Run: headless pygame with SDL's dummy video driver; simulated clock (each Clock.tick advances the game by its frame time, no real sleeping); random seed 0; keys injected as events and as key.get_pressed() state; no mouse input.
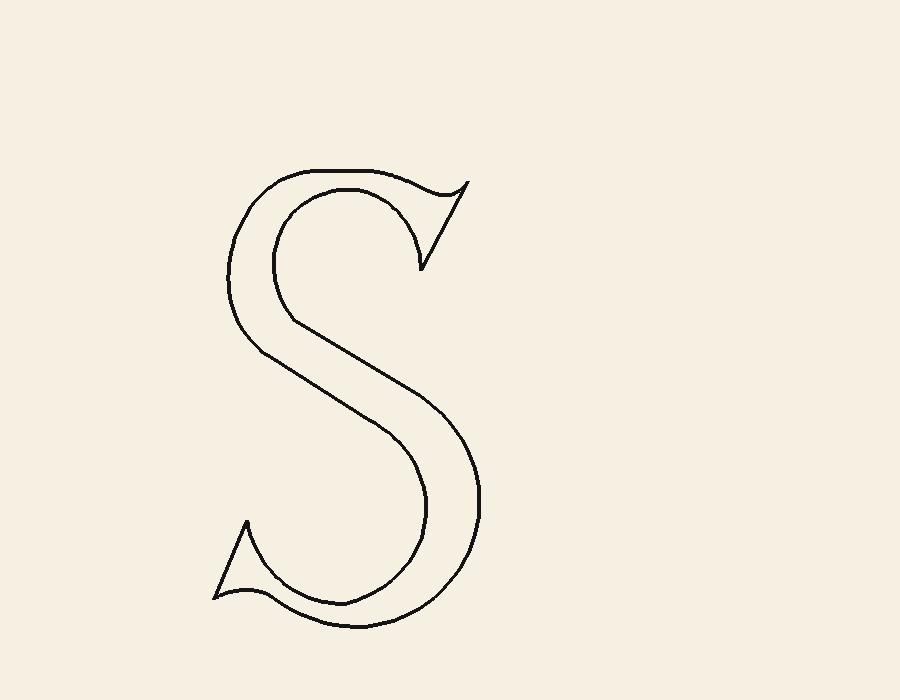
Frame 1 of 4 · flips 1–60 · no input
Frame 2 of 4 · flips 61–180 · tapped SPACE, RETURN · held RIGHT (→), D · screen unchanged from frame 1, image omitted
Frame 3 of 4 · flips 181–300 · held DOWN (↓), S · screen unchanged from frame 2, image omitted
Frame 4 of 4 · flips 301–420 · held LEFT (←), A, UP (↑), W · screen unchanged from frame 3, image omitted

The pygame program that drew these frames:

import math
import pygame

pygame.init()

# ============================================================
# Settings
# ============================================================

U = 50.0  # metafont unit scale

WIDTH = 900
HEIGHT = 700

BG = (245, 240, 225)
INK = (20, 20, 20)
RED = (180, 60, 60)
GREEN = (60, 180, 60)
BLUE = (60, 60, 180)

screen = pygame.display.set_mode((WIDTH, HEIGHT))
pygame.display.set_caption("METAFONT -> pygame")

clock = pygame.time.Clock()

# ============================================================
# Coordinate conversion
# METAFONT uses upward Y
# pygame uses downward Y
# ============================================================

OFFSET_X = 120
BASELINE_Y = 620


def pt(x, y):
    return (
        int(OFFSET_X + x),
        int(BASELINE_Y - y),
    )


# ============================================================
# Cubic Bezier helper
# ============================================================

def bezier(p0, p1, p2, p3, steps=40):
    pts = []

    for i in range(steps + 1):
        t = i / steps

        x = (
            (1 - t) ** 3 * p0[0]
            + 3 * (1 - t) ** 2 * t * p1[0]
            + 3 * (1 - t) * t * t * p2[0]
            + t ** 3 * p3[0]
        )

        y = (
            (1 - t) ** 3 * p0[1]
            + 3 * (1 - t) ** 2 * t * p1[1]
            + 3 * (1 - t) * t * t * p2[1]
            + t ** 3 * p3[1]
        )

        pts.append((x, y))

    return pts


def control(p0, d0, p1, d1, scale=0.35):
    c1 = (
        p0[0] + d0[0] * scale,
        p0[1] + d0[1] * scale,
    )

    c2 = (
        p1[0] - d1[0] * scale,
        p1[1] - d1[1] * scale,
    )

    return c1, c2


def draw_metafont_curve(p_start, dir_start, p_end, dir_end, color=INK, scale=0.35):
    c1, c2 = control(p_start, dir_start, p_end, dir_end, scale)

    curve = bezier(p_start, c1, c2, p_end)

    pygame.draw.lines(
        screen,
        color,
        False,
        [pt(x, y) for x, y in curve],
        4,
    )


def draw_metafont_curve_with_mid_point(p_start, dir_start, mid, p_end, dir_end, color=INK, scale1=0.35, scale2=0.35):
    # approximate tangent at mid using geometry
    d_mid = (
        (p_end[0] - p_start[0]),
        (p_end[1] - p_start[1]),
    )

    # split directions (heuristic smoothing)
    dir_mid_in = d_mid
    dir_mid_out = d_mid

    # segment 1: start → mid
    c1a, c2a = control(p_start, dir_start, mid, dir_mid_in, scale1)
    curve1 = bezier(p_start, c1a, c2a, mid)

    # segment 2: mid → end
    c1b, c2b = control(mid, dir_mid_out, p_end, dir_end, scale2)
    curve2 = bezier(mid, c1b, c2b, p_end)

    curve = curve1 + curve2

    pygame.draw.lines(
        screen,
        color,
        False,
        [pt(x, y) for x, y in curve],
        4,
    )


# ============================================================
# METAFONT points
# ============================================================

x1 = 4.5 * U
y1 = 9.0 * U

x2 = 6.0 * U
y2 = 5.5 * U + math.sqrt((3.5 * U) ** 2 - (x2 - 4.5 * U) ** 2)

x3 = 6.5 * U
y3 = 8.5 * U

x4 = 6.0 * U
y4 = 7.0 * U

x5 = (6.0 + 16.0 / 17) * U
y5 = (8.0 + 13.0 / 17) * U

x6 = 4.0 * U
y6 = 9.0 * U

x7 = 3.0 * U
y7 = 7.0 * U - math.sqrt((2.0 * U) ** 2 - (x7 - 4.0 * U) ** 2)

x8 = 5.0 * U
y8 = 4.0 * U

x9 = 3.5 * U
y9 = 6.0 * U

x15 = 4.0 * U
y15 = 7.0 * U + math.sqrt(
    (x9 - 4.5 * U) ** 2 +
    (y9 - 7.125 * U) ** 2
)

x10 = 6.0 * U
y10 = 4.5 * U

x11 = 3.0 * U
y11 = 0.5 * U

x16 = 2.5 * U
y16 = y11 - math.sqrt(U * U - (x11 - x16) ** 2)

x12 = 1.875 * U
y12 = y16 + math.sqrt(U * U - (x12 - x16) ** 2)

x13 = 4.5 * U

x17 = 4.0 * U
y17 = y8 - math.sqrt((2.0 * U) ** 2 - (x8 - x17) ** 2)

y13 = y17 - math.sqrt((2.0 * U) ** 2 - (x13 - x17) ** 2)

x18 = 4.5 * U
y18 = y13 + math.sqrt((2.0 * U) ** 2 - (x18 - x13) ** 2)

y14 = 2.0 * U
x14 = x18 - math.sqrt((2.0 * U) ** 2 - (y18 - y14) ** 2)

# ============================================================
# Main loop
# ============================================================

running = True

while running:

    for event in pygame.event.get():
        if event.type == pygame.QUIT:
            running = False

    screen.fill(BG)

    # --------------------------------------------------------
    # Curves from METAFONT
    # --------------------------------------------------------

    draw_metafont_curve(
        (x1, y1),
        (y1 - 5.5 * U, 4.5 * U - x1),
        (x2, y2),
        (y2 - 5.5 * U, 4.5 * U - x2),
        scale = 0.2
    )

    draw_metafont_curve(
        (x3, y3),
        (9 * U - y3, x3 - 6.5 * U),
        (x5, y5),
        (9 * U - y5, x5 - 6.5 * U),
    )

    draw_metafont_curve(
        (x2, y2),
        (y2 - 5.5 * U, 4.5 * U - x2),
        (x3, y3),
        (9.0 * U - y3, x3 - 6.5 * U),
        scale = 0.1
    )

    pygame.draw.line(
        screen,
        INK,
        pt(x4, y4),
        pt(x5, y5),
        4,
    )

    draw_metafont_curve(
        (x6, y6),
        (7 * U - y6, x6 - 4 * U),
        (x7, y7),
        (7 * U - y7, x7 - 4 * U),
        scale = 0.9
    )

    pygame.draw.line(
        screen,
        INK,
        pt(x1, y1),
        pt(x6, y6),
        4,
    )

    pygame.draw.line(
        screen,
        INK,
        pt(x7, y7),
        pt(x8, y8),
        4,
    )

    draw_metafont_curve_with_mid_point(
        (x4, y4),
        (7.125 * U - y4, x4 - 4.5 * U),
        (x15, y15),
        (x9, y9),
        (7.125 * U - y9, x9 - 4.5 * U),
        # color = RED,
        scale1 = 0.5,
        scale2 = 0.5,
    )

    pygame.draw.line(
        screen,
        INK,
        pt(x9, y9),
        pt(x10, y10),
        4,
    )

    draw_metafont_curve(
        (x10, y10),
        (y10 - 2.5 * U, 4.5 * U - x10),
        (x11, y11),
        (y11 - 2.5 * U, 4.5 * U - x11),
        scale = 1.45
    )

    draw_metafont_curve(
        (x11, y11),
        (y16 - y11, x11 - x16),
        (x12, y12),
        (y16 - y12, x12 - x16),
    )

    draw_metafont_curve(
        (x8, y8),
        (y8 - y17, x17 - x8),
        (x13, y13),
        (y13 - y17, x17 - x13),
        scale = 0.98,
    )

    draw_metafont_curve(
        (x13, y13),
        (y13 - y18, x18 - x13),
        (x14, y14),
        (y14 - y18, x18 - x14),
        scale = 0.5,
    )

    pygame.draw.line(
        screen,
        INK,
        pt(x14, y14),
        pt(x12, y12),
        4,
    )

    # --------------------------------------------------------
    # Draw control points
    # --------------------------------------------------------

    # points = [
    #     (x1, y1), (x2, y2), (x3, y3), (x4, y4),
    #     (x5, y5), (x6, y6), (x7, y7), (x8, y8),
    #     (x9, y9), (x10, y10), (x11, y11),
    #     (x12, y12), (x13, y13), (x14, y14),
    #     (x15, y15), (x16, y16), (x17, y17),
    #     (x18, y18),
    # ]

    # for i, (x, y) in enumerate(points, start=1):
    #     pygame.draw.circle(screen, RED, pt(x, y), 4)

    pygame.display.flip()
    clock.tick(60)

pygame.quit()
